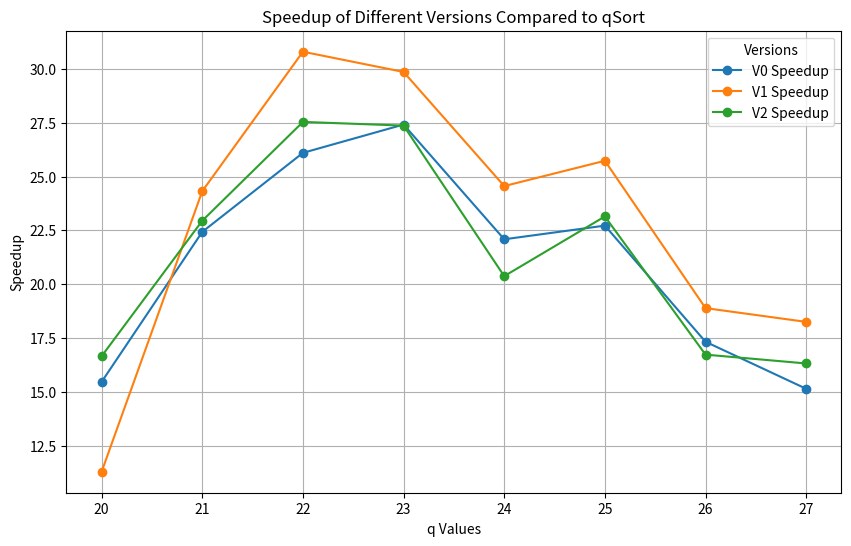

Generate this figure with matplotlib:
import matplotlib.pyplot as plt

# Data
q_values = [20, 21, 22, 23, 24, 25, 26, 27]
times_v0 = [0.013147, 0.019323, 0.035693, 0.066812, 0.133194, 0.267485, 0.551933, 1.261810]
times_v1 = [0.018012, 0.017819, 0.030247, 0.061345, 0.119780, 0.236168, 0.506228, 1.046886]
times_v2 = [0.012206, 0.018887, 0.033829, 0.066934, 0.144393, 0.262563, 0.571653, 1.170857]
times_qsort = [0.203257, 0.433413, 0.931642, 1.831812, 2.941607, 6.077412, 9.561333, 19.102546]

# Compute speedup
speedup_v0 = [tq / tv0 for tq, tv0 in zip(times_qsort, times_v0)]
speedup_v1 = [tq / tv1 for tq, tv1 in zip(times_qsort, times_v1)]
speedup_v2 = [tq / tv2 for tq, tv2 in zip(times_qsort, times_v2)]

# Plot
plt.figure(figsize=(10, 6))
plt.plot(q_values, speedup_v0, marker='o', label='V0 Speedup')
plt.plot(q_values, speedup_v1, marker='o', label='V1 Speedup')
plt.plot(q_values, speedup_v2, marker='o', label='V2 Speedup')

# Labels and Title
plt.xlabel('q Values')
plt.ylabel('Speedup')
plt.title('Speedup of Different Versions Compared to qSort')
plt.legend(title='Versions')
plt.grid()

# Show plot
plt.show()